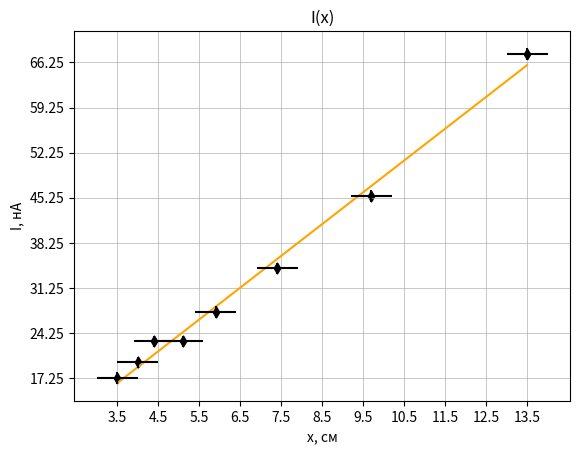

Here is the Python script that generated this plot:
import matplotlib.pyplot as plt
import numpy as np

R = [20, 30, 40, 50, 60, 60, 70, 80, 90]
x = [13.5, 9.7, 7.4, 5.9, 5.1, 4.4, 4.0, 3.5]

U0 = 1.39
R1_2 = 1 / 1000
R0 = 560
a = 114  # см
I = np.array([U0 * R1_2 / (R[i] * 1000 + R0) for i in range(len(x))]) * 10**9
print('I =', I, 'нА')

k = (I[len(I) - 1] - I[0]) / (x[len(x) - 1] - x[0])
print('k =', k, 'нА/см')
print('C1 =', 2 * a * k, 'нА')
print('S1 =', 1 / (2 * a * k), 'нА')

fig, ax = plt.subplots()

plt.scatter(x, I, s=30, c='black', marker='d', zorder = 1)
plt.plot(x, np.polyval(np.polyfit(x, I, 1), x), color='orange')
ax.errorbar(x, I, xerr=0.5, yerr=0.9, linestyle='none', color='black')
plt.grid(linewidth = 0.5)
plt.xticks(np.arange(min(x), max(x)+1, 1.0))
plt.yticks(np.arange(min(I), max(I)+1, 7))
plt.xlabel('x, cм')
plt.ylabel('I, нA')
plt.title('I(x)')
plt.savefig('I(x).png')
plt.show()
